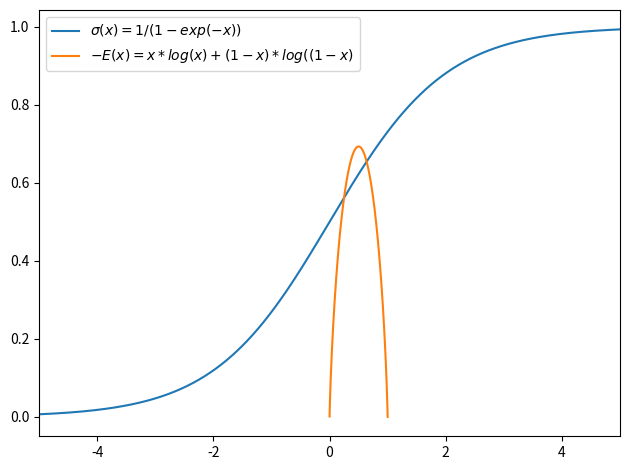
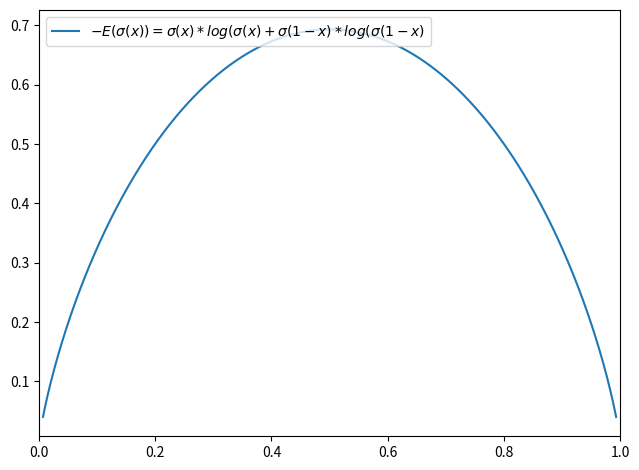

Reproduce these figures in Python, in order.
__author__ = 'jeremy'
import numpy as np
import matplotlib.pyplot as plt

##NNOTE CE LOSS IS L=tlog(p)+(1-t)*log(1-p) where t=target and p=prob!!! not plogp!!
x=np.arange(-5,5,0.0001)
plt.figure(1)
#plt.subplot(211)
logistic = -(np.multiply(x,np.log(x))+np.multiply(1-x,np.log(1-x)))
sigmoid=np.divide(1,1+np.exp(-x))
plt.plot(x,sigmoid,label='$\sigma(x)=1/(1-exp(-x)) $')
plt.plot(x,logistic,label='$-E(x)=x*log(x) + (1-x)*log((1-x)$')
plt.legend(loc=2)
plt.tight_layout()
plt.xlim([-5,5])

#plt.subplot(212)
#x=np.arange(-1,1,0.0001)
sigmoid=np.divide(1,1+np.exp(-x))
ce_loss = -(np.multiply(sigmoid,np.log(sigmoid))+np.multiply(1-sigmoid,np.log(1-sigmoid)))
plt.figure(2)
plt.plot(sigmoid,ce_loss,label='$-E(\sigma(x))=\sigma(x)*log(\sigma(x) + \sigma(1-x)*log(\sigma(1-x)$')
#plt.axis([0, 1, 0, 1])
plt.legend(loc=2)
plt.tight_layout()
plt.xlim([0,1])
plt.show()